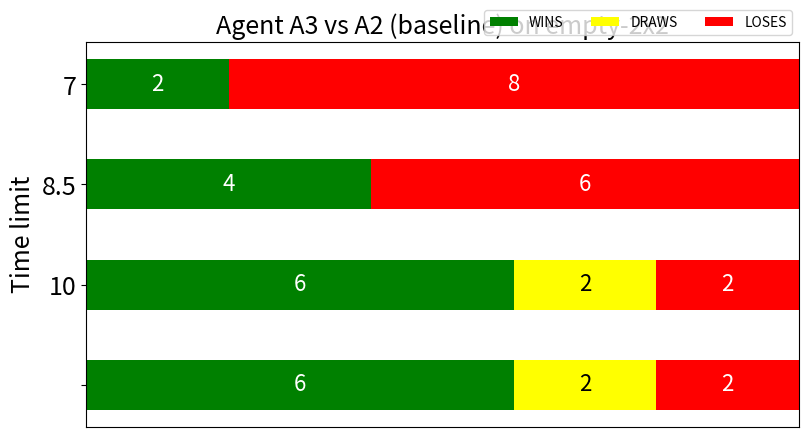

Recreate this plot in Python.
import numpy as np
import matplotlib.pyplot as plt

categories = ['WINS', 'DRAWS','LOSES']

data = {"0.1": [2,0,8],
        "0.5": [4,0,6],
        "1": [6,2,2],
        "5": [6,2,2]}

def plot_chart(results, category_names):
    labels = list(results.keys())
    data = np.array(list(results.values()))
    data_cum = data.cumsum(axis=1)
    category_colors = ['Green','Yellow','Red']

    fig, ax = plt.subplots(figsize=(9.2, 5))
    ax.invert_yaxis()
    ax.xaxis.set_visible(False)
    ax.set_xlim(0, np.sum(data, axis=1).max())

    for i, (colname, color) in enumerate(zip(category_names, category_colors)):
        widths = data[:, i]
        starts = data_cum[:, i] - widths
        rects = ax.barh(labels, widths, left=starts, height=0.5,
                        label=colname, color=color)
        print(str(widths))
        text_color = 'darkgrey'
        if color == 'Red' or 'Yellow':
            text_color = 'black'
        else:
            text_color = 'white'

        #ax.bar_label(rects,fontsize=16, label_type='center', color=text_color)
    for i,c in enumerate(ax.containers):
        print(i)
        print(c)
        print(c.datavalues)
        labels = [v if v > 0 else "" for v in c.datavalues]
        text_color = 'darkgrey'
        if i == 0 or i == 2:
            text_color = 'white'
        else:
            text_color = 'black'
        ax.bar_label(c, labels=labels, fontsize=16, label_type='center', color=text_color)

    ax.legend(ncol=len(category_names), bbox_to_anchor=(1, 1),
              loc='lower right', fontsize='medium')
    ax.set_title('Agent A3 vs A2 (baseline) on empty-2x2', fontsize=18)
    ax.set_ylabel('Time limit', fontsize=18)
    ax.set_xlabel('Frequency of outcome')
    ax.set_yticklabels([7,8.5,10], fontsize=18)
    return fig, ax

plot_chart(data, categories)
